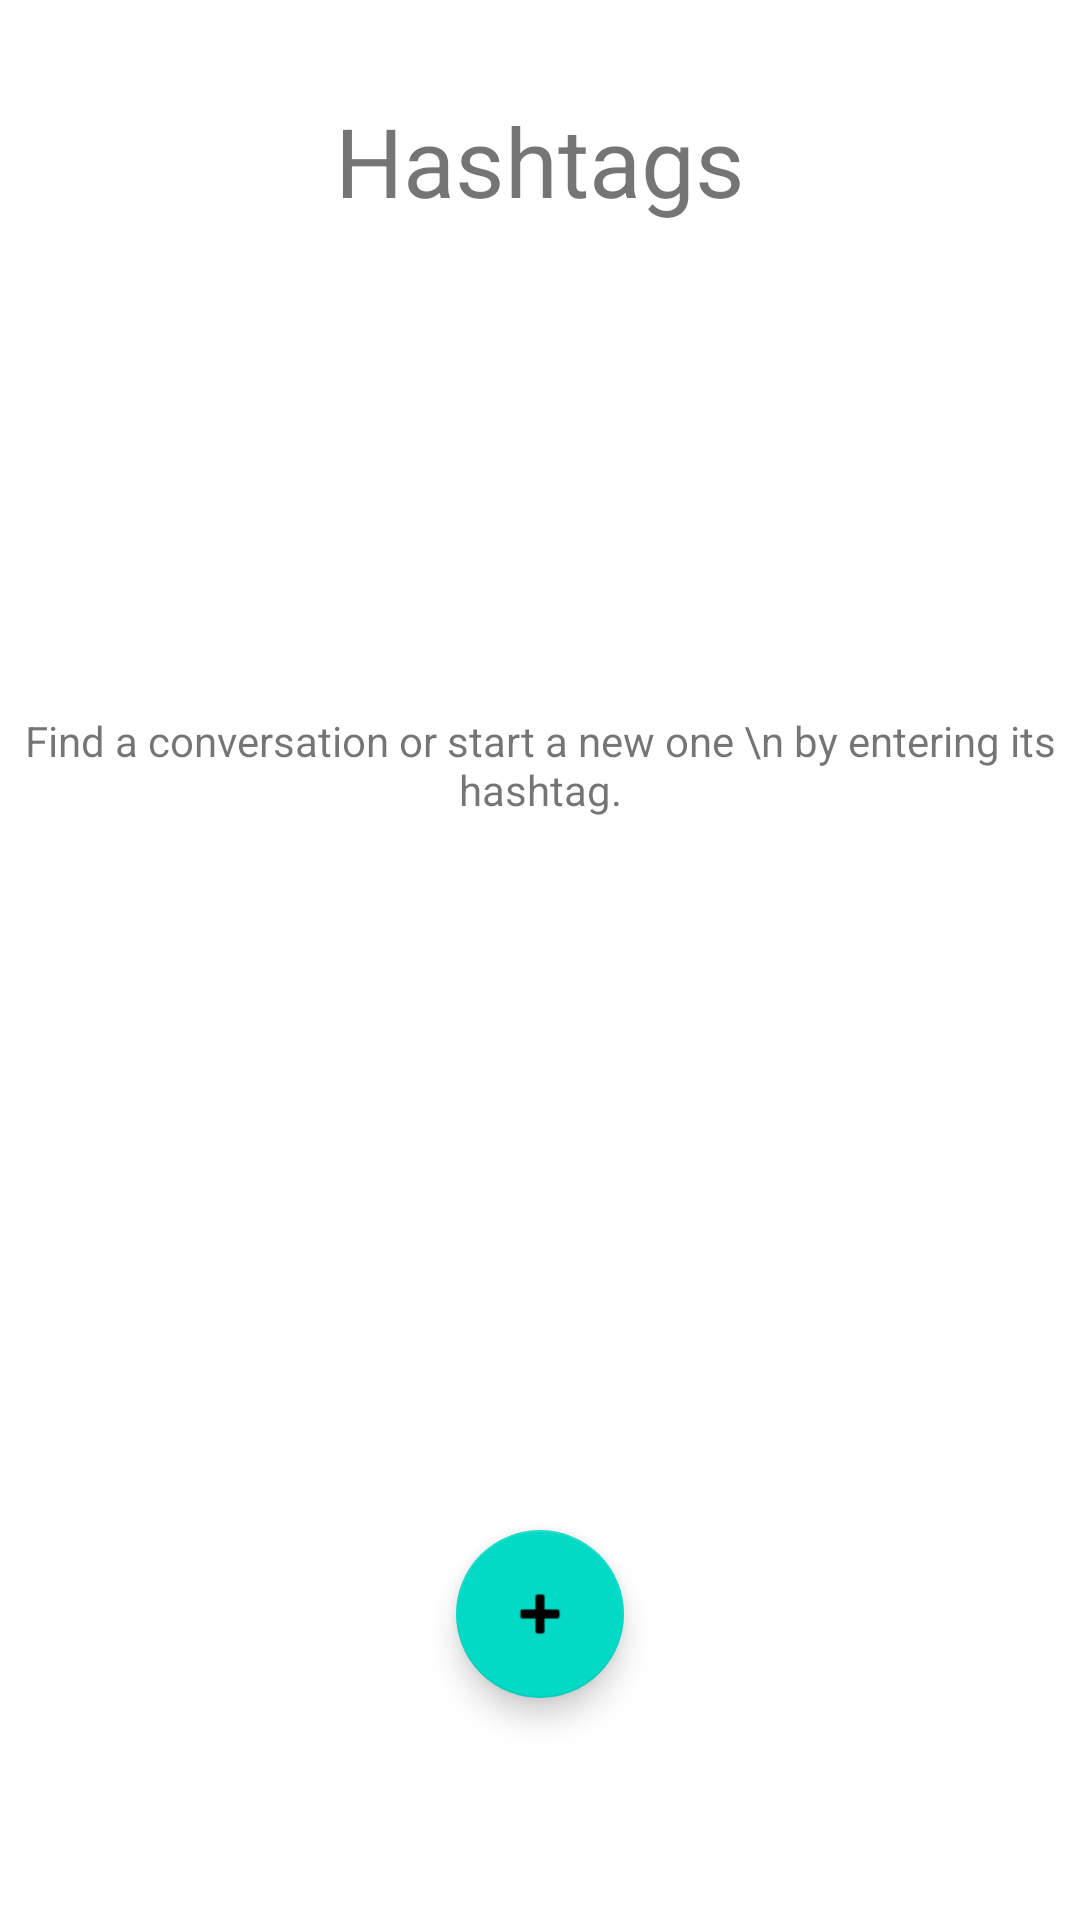

Layout XML and referenced resources for this Android screen:
<!-- AndroidManifest.xml: application theme Theme.Torch -->
<!-- res/layout/fragment_hashtags.xml -->
<?xml version="1.0" encoding="utf-8"?>
<layout>
<androidx.constraintlayout.widget.ConstraintLayout xmlns:android="http://schemas.android.com/apk/res/android"
    xmlns:app="http://schemas.android.com/apk/res-auto"
    xmlns:tools="http://schemas.android.com/tools"
    android:layout_width="match_parent"
    android:layout_height="match_parent"
    tools:context=".ui.HashtagsFragment">

    <TextView
        android:id="@+id/hashtags_title"
        android:layout_width="wrap_content"
        android:layout_height="wrap_content"
        android:text="Hashtags"
        android:textSize="32sp"
        app:layout_constraintTop_toTopOf="parent"
        app:layout_constraintStart_toStartOf="parent"
        app:layout_constraintEnd_toEndOf="parent"
        android:layout_marginTop="32dp"
        />

    <TextView
        android:id="@+id/empty_hashtag_list_text"
        android:layout_width="wrap_content"
        android:layout_height="wrap_content"
        android:text="Find a conversation or start a new one \n by entering its hashtag."
        android:gravity="center"
        app:layout_constraintEnd_toEndOf="parent"
        app:layout_constraintStart_toStartOf="parent"
        app:layout_constraintTop_toTopOf="parent"
        app:layout_constraintBottom_toTopOf="@id/fab"/>

    <TextView
        android:id="@+id/hashtag_one"
        android:textSize="20sp"
        android:padding="10dp"
        android:gravity="center"
        android:layout_width="wrap_content"
        android:layout_height="wrap_content"
        app:layout_constraintTop_toBottomOf="@id/hashtags_title"
        app:layout_constraintEnd_toEndOf="parent"
        app:layout_constraintStart_toStartOf="parent"
        android:visibility="gone"
        android:clickable="true"
        />
    <TextView
        android:id="@+id/hashtag_two"
        android:textSize="20sp"
        android:padding="10dp"
        android:gravity="center"
        android:layout_width="wrap_content"
        android:layout_height="wrap_content"
        app:layout_constraintTop_toBottomOf="@id/hashtag_one"
        app:layout_constraintEnd_toEndOf="parent"
        app:layout_constraintStart_toStartOf="parent"
        android:visibility="gone"
        android:clickable="true"
        />
    <TextView
        android:id="@+id/hashtag_three"
        android:textSize="20sp"
        android:padding="10dp"
        android:gravity="center"
        android:layout_width="wrap_content"
        android:layout_height="wrap_content"
        app:layout_constraintTop_toBottomOf="@id/hashtag_two"
        app:layout_constraintEnd_toEndOf="parent"
        app:layout_constraintStart_toStartOf="parent"
        android:visibility="gone"
        android:clickable="true"
        />
    <TextView
        android:id="@+id/hashtag_four"
        android:textSize="20sp"
        android:padding="10dp"
        android:layout_width="wrap_content"
        android:layout_height="wrap_content"
        app:layout_constraintTop_toBottomOf="@id/hashtag_three"
        app:layout_constraintEnd_toEndOf="parent"
        app:layout_constraintStart_toStartOf="parent"
        android:visibility="gone"
        android:clickable="true"
        />
    <TextView
        android:id="@+id/hashtag_five"
        android:textSize="20sp"
        android:padding="10dp"
        android:gravity="center"
        android:layout_width="wrap_content"
        android:layout_height="wrap_content"
        app:layout_constraintTop_toBottomOf="@id/hashtag_four"
        app:layout_constraintEnd_toEndOf="parent"
        app:layout_constraintStart_toStartOf="parent"
        android:visibility="gone"
        android:clickable="true"
        />


    <com.google.android.material.floatingactionbutton.FloatingActionButton
        android:id="@+id/fab"
        android:layout_width="wrap_content"
        android:layout_height="wrap_content"
        android:layout_marginBottom="74dp"
        app:layout_constraintStart_toStartOf="parent"
        app:layout_constraintEnd_toEndOf="parent"
        app:layout_constraintBottom_toBottomOf="parent"
        android:layout_margin="@dimen/fab_margin"
        app:srcCompat="@android:drawable/ic_input_add" />
</androidx.constraintlayout.widget.ConstraintLayout>
    </layout>
<!-- resources referenced by this layout -->
<resources>
  <style name="Theme.Torch" parent="Theme.MaterialComponents.DayNight.DarkActionBar">
          
          <item name="colorPrimary">@color/purple_500</item>
          <item name="colorPrimaryVariant">@color/purple_700</item>
          <item name="colorOnPrimary">@color/white</item>
          
          <item name="colorSecondary">@color/teal_200</item>
          <item name="colorSecondaryVariant">@color/teal_700</item>
          <item name="colorOnSecondary">@color/black</item>
          
          <item name="android:statusBarColor" tools:targetApi="l">?attr/colorPrimaryVariant</item>
          
      </style>
  <!-- not gathered from this repository: default colours our renderer supplied (Android Studio template values) -->
  <color name="purple_500">#FF6200EE</color>
  <color name="purple_700">#FF3700B3</color>
  <color name="teal_200">#FF03DAC5</color>
  <color name="teal_700">#FF018786</color>
  <color name="black">#FF000000</color>
  <color name="white">#FFFFFFFF</color>
</resources>
